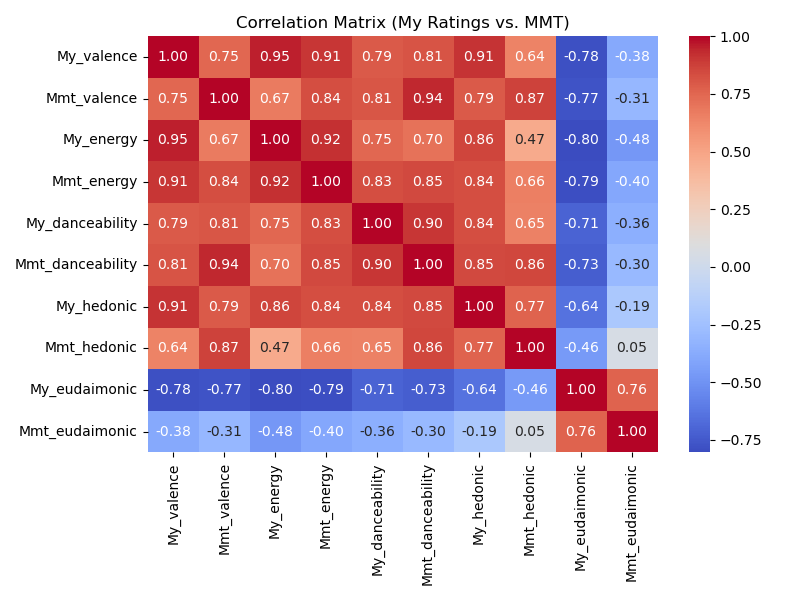

The file beside this chart, header and first rows:
Songs, My_valence, Mmt_valence, Spotify_valence, My_energy, Mmt_energy, Spotify_energy, My_danceability, Mmt_danceability, Spotify_danceability, My_hedonic, Mmt_hedonic, My_eudaimonic, Mmt_eudaimonic
Cherry, 0.4286, -0.09333, -0.316, 0.714, -0.009259, 0.06798, 0.2, -0.03509, -0.0874, 0.2, 0.4167, -1.0, 0.15
Take One Deep Breath, -1, -0.36, -0.718, -0.714, -0.75, -0.9118, -0.4, -0.693, -0.07959, -0.2, 0.4333, 1.0, 0.5667
Heaven Drips, -1, -0.4133, 0.132, -0.714, -0.4259, -0.0551, -0.4, -0.6053, 0.5347, -1.0, 0.3333, 0.6, 0.4167
Study Music Academia, -1, -0.68, -0.23, -1.000, -1, -0.9134, -1.0, -0.8421, -0.08943, -0.8, 0.36, 1.0, 0.62
Take My Breath, 1, 0.6, -0.292, 1.000, 0.6111, 0.538, 1.0, 0.8947, 0.4187, 1.0, 0.7, -0.6, 0.52
Yeda Poinado, -0.4286, -0.4667, -0.766, 0.143, -0.287, -0.234, 0.0, -0.7368, -0.09959, -0.4, 0.3, 0.0, 0.45
Tumhi Dekho Naa, -0.4286, 0.2267, -0.288, -0.429, -0.287, -0.104, -0.2, -0.07895, 0.06707, -0.4, 0.5667, -0.6, 0.3833
After Hours, 0.7143, -0.09333, -0.714, 0.429, -0.009259, 0.144, 0.4, 0.05263, 0.3496, 0.4, 0.5667, 0.0, 0.4833
Climbing Up the Walls, 0.4286, -0.168, -0.558, 0.714, -1.11022302462516E-16, 0.312, -0.6, -0.5789, -0.5061, 0.0, 0.42, -0.2, 0.44
Diva, 0.7143, 0.28, 0.286, 0.714, 0.05556, 0.688, 0.8, 0.3684, 0.5833, 0.4, 0.48, -1.0, 0.32
